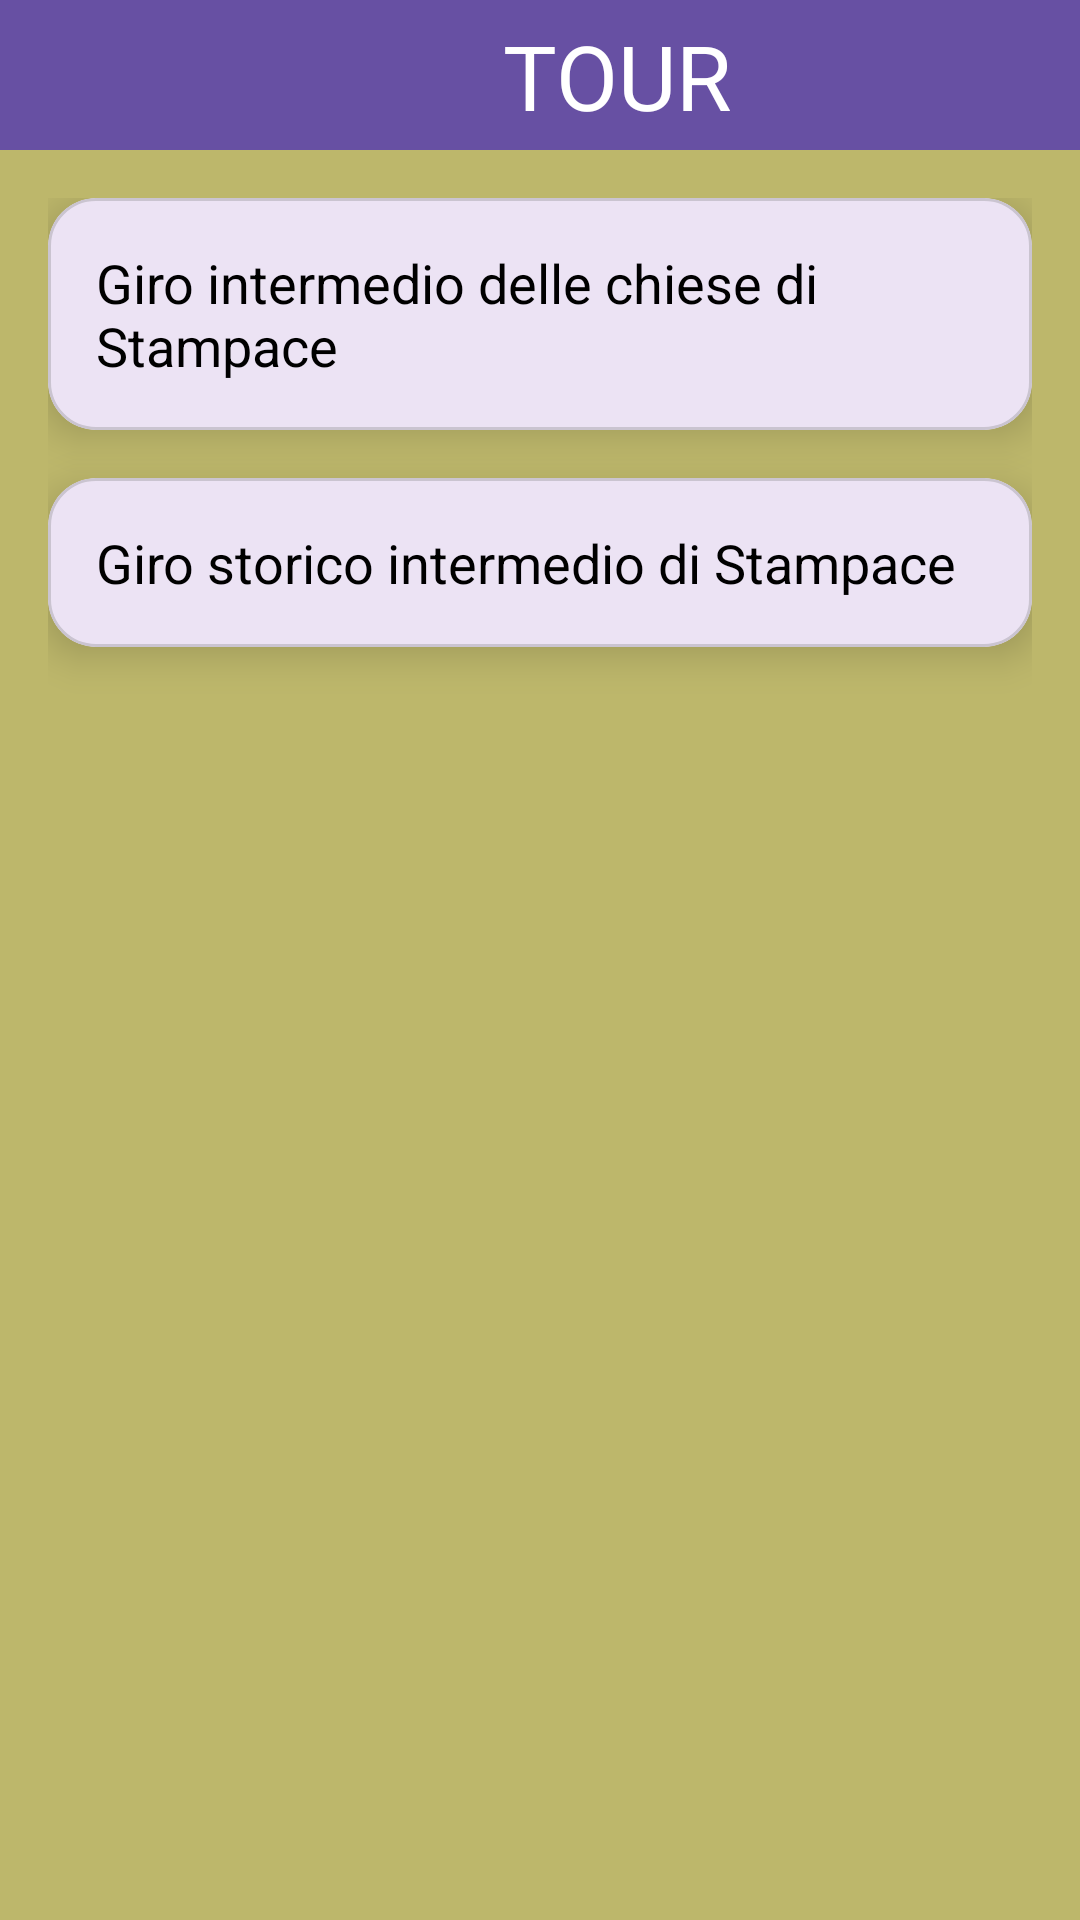

Layout XML and referenced resources for this Android screen:
<!-- AndroidManifest.xml: application theme Theme.VisitCagliari -->
<!-- res/layout/tour14_activity.xml -->
<?xml version="1.0" encoding="utf-8"?>
<RelativeLayout xmlns:android="http://schemas.android.com/apk/res/android"
    xmlns:tools="http://schemas.android.com/tools"
    xmlns:app="http://schemas.android.com/apk/res-auto"
    android:layout_width="match_parent"
    android:layout_height="match_parent"
    tools:context=".Tour14">

    <androidx.appcompat.widget.Toolbar
        android:id="@+id/toolbar"
        android:layout_width="match_parent"
        android:layout_height="50dp"
        android:background="#FF6750A3"
        android:layout_alignParentTop="true">

        <ImageView
            android:id="@+id/undo"
            android:layout_width="25dp"
            android:layout_height="wrap_content"
            android:layout_marginLeft="16dp"
            android:src="@drawable/back"
            android:layout_gravity="start"/>

        <TextView
            android:layout_width="wrap_content"
            android:layout_height="wrap_content"
            android:layout_marginLeft="112dp"
            android:layout_marginTop="5dp"
            android:text="  TOUR"
            android:textSize="30dp"
            android:textColor="@color/white"/>
    </androidx.appcompat.widget.Toolbar>

    <ScrollView
        android:layout_width="match_parent"
        android:layout_height="match_parent"
        android:layout_below="@id/toolbar"
        android:background="@color/background_color">

        <LinearLayout
            android:id="@+id/cardContainer"
            android:layout_width="match_parent"
            android:layout_height="wrap_content"
            android:orientation="vertical"
            android:padding="16dp">

            
            <com.google.android.material.card.MaterialCardView
                android:id="@+id/tour14_1"
                android:layout_width="match_parent"
                android:layout_height="wrap_content"
                app:cardCornerRadius="16dp"
                app:cardElevation="8dp"
                android:layout_marginBottom="16dp">

                <LinearLayout
                    android:layout_width="match_parent"
                    android:layout_height="wrap_content"
                    android:orientation="vertical"
                    android:padding="16dp">

                    <com.google.android.material.textview.MaterialTextView
                        android:layout_width="match_parent"
                        android:layout_height="wrap_content"
                        android:text="Giro intermedio delle chiese di Stampace"
                        android:textSize="18sp"
                        android:textColor="@android:color/black" />

                    

                </LinearLayout>
            </com.google.android.material.card.MaterialCardView>

            
            <com.google.android.material.card.MaterialCardView
                android:id="@+id/tour14_2"
                android:layout_width="match_parent"
                android:layout_height="wrap_content"
                app:cardCornerRadius="16dp"
                app:cardElevation="8dp"
                android:layout_marginBottom="16dp">

                <LinearLayout
                    android:layout_width="match_parent"
                    android:layout_height="wrap_content"
                    android:orientation="vertical"
                    android:padding="16dp">

                    <com.google.android.material.textview.MaterialTextView
                        android:layout_width="match_parent"
                        android:layout_height="wrap_content"
                        android:text="Giro storico intermedio di Stampace"
                        android:textSize="18sp"
                        android:textColor="@android:color/black" />

                    

                </LinearLayout>
            </com.google.android.material.card.MaterialCardView>

            

        </LinearLayout>
    </ScrollView>

</RelativeLayout>
<!-- resources referenced by this layout -->
<resources>
  <color name="background_color">#bdb76b</color>
  <color name="white">#FFFFFF</color>
  <style name="Theme.VisitCagliari" parent="Base.Theme.VisitCagliari" />
  <style name="Base.Theme.VisitCagliari" parent="Theme.Material3.DayNight.NoActionBar">
          
          
      </style>
</resources>
